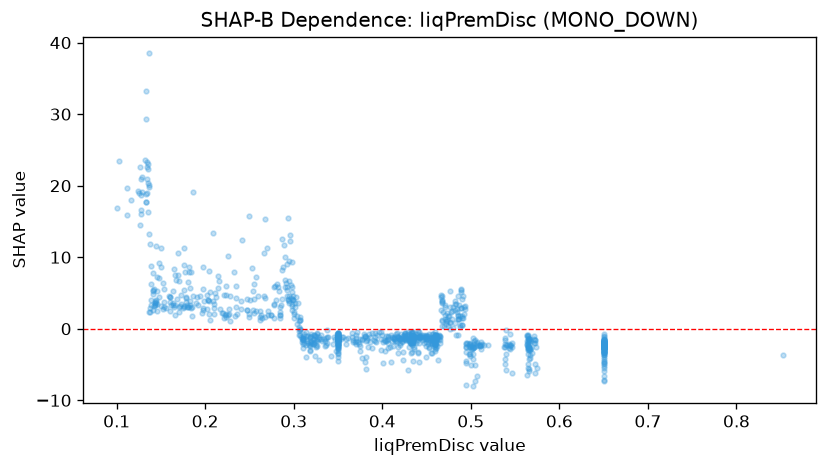

Data behind this chart, as committed beside it:
feature_value, shap_value
0.434, -1.168
0.461, -2.625
0.564, -6.417
0.51, -2.413
0.852, -3.626
0.447, -1.939
0.544, -2.866
0.547, -6.193
0.567, -3.691
0.46, -2.783
0.35, -2.082
0.431, -1.904
0.226, 10.17
0.65, -2.598
0.65, -2.473
0.35, -0.5973
0.153, 5.596
0.297, 6.162
0.544, -2.381
0.432, -1.513
0.434, -3.223
0.434, -0.9801
0.227, 2.101
0.35, -0.6341
0.164, 5.298
0.136, 13.24
0.65, -2.121
0.326, -1.734
0.292, 4.645
0.38, -1.144
0.304, 0.7304
0.127, 18.71
0.35, -1.355
0.426, -0.7435
0.112, 15.86
0.337, -2.294
0.136, 20.14
0.65, -2.621
0.65, -2.088
0.433, -1.225
0.382, -5.691
0.38, -0.9883
0.306, -0.3767
0.247, 4.179
0.407, -1.495
0.173, 3.408
0.35, -2.195
0.361, -1.253
0.567, -4.077
0.65, -2.809
0.65, -3.313
0.65, -2.597
0.5, -5.111
0.278, 1.438
0.35, -1.053
0.331, -0.8199
0.338, -1.161
0.65, -7.241
0.48, 2.972
0.326, -0.6428
... 945 more rows
